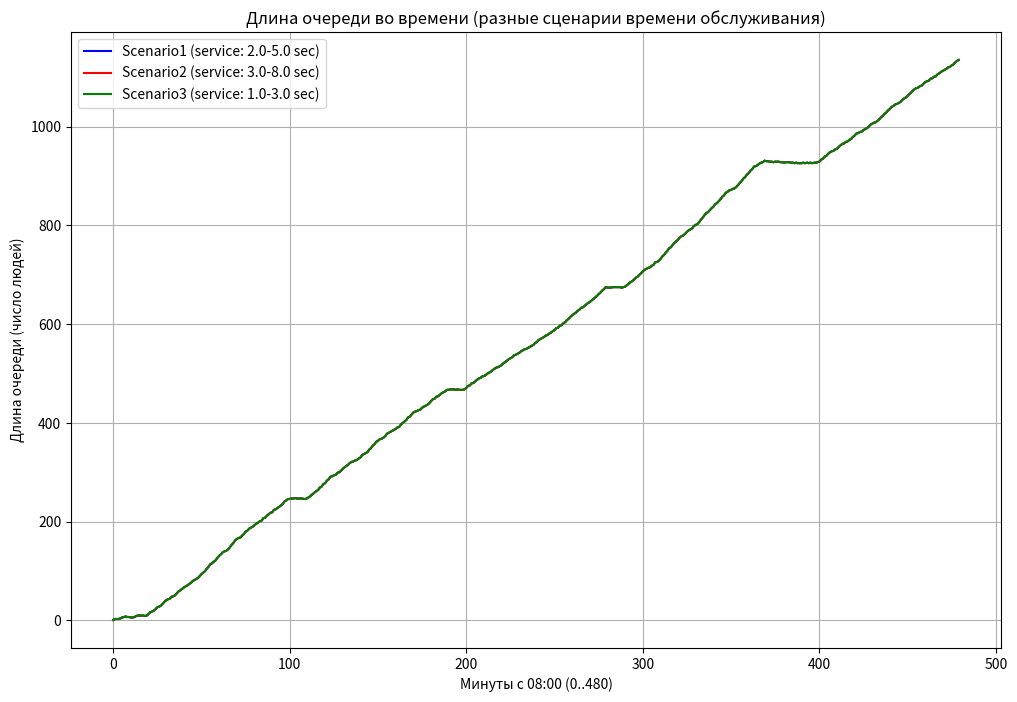

Here is the Python script that generated this plot:
import math
import random
import matplotlib.pyplot as plt

# --- 1. Параметры расписания (в минутах от 08:00) ---
# Для удобства переведём всё время в "минуты с начала дня 08:00".
# 08:00 -> 0
# 08:20 -> 20
# 09:40 -> 100
# 09:50 -> 110
# 11:10 -> 190
# 11:20 -> 200
# 12:40 -> 280
# 12:50 -> 290
# 14:10 -> 370
# 14:40 -> 400
# 16:00 -> 480

# Определим интервалы (start_minute, end_minute, (arrivals_min, arrivals_max))
# Можно настроить по своему усмотрению:
schedule_intervals = [
    (0,   20,   (0,  2)),  # 08:00 - 08:20 (небольшой поток)
    (20,  100,  (2,  5)),  # 08:20 - 09:40 (идёт пара, пик был прямо перед 08:20,
    #   но допустим 2..5 в минуту)
    (100, 110,  (0,  1)),  # 09:40 - 09:50 (перерыв, мало людей)
    (110, 190,  (2,  5)),  # 09:50 - 11:10 (вторая пара)
    (190, 200,  (0,  1)),  # 11:10 - 11:20 (перерыв)
    (200, 280,  (2,  4)),  # 11:20 - 12:40 (третья пара)
    (280, 290,  (0,  1)),  # 12:40 - 12:50 (перерыв)
    (290, 370,  (2,  5)),  # 12:50 - 14:10 (четвёртая пара)
    (370, 400,  (0,  1)),  # 14:10 - 14:40 (перерыв)
    (400, 480,  (2,  4)),  # 14:40 - 16:00 (пятая пара)
]

def get_arrivals_min_max(current_minute):
    """
    Возвращаем (arrivals_min, arrivals_max) для заданной минуты с 08:00,
    основываясь на расписании schedule_intervals.
    """
    for (start_m, end_m, (mn, mx)) in schedule_intervals:
        if start_m <= current_minute < end_m:
            return (mn, mx)
    return (0, 0)  # если вдруг за пределами расписания

def simulate_one_day(
        total_minutes=480,  # с 08:00 до 16:00
        service_min_sec=2.0,
        service_max_sec=5.0,
        seed=None
):
    """
    Имитация работы одного турникета с расписанием пар за весь день (08:00-16:00).
    Каждая итерация = 1 минута.

    ПАРАМЕТРЫ:
      - total_minutes : общее время моделирования (480 мин = 8 часов)
      - service_min_sec, service_max_sec : границы равномерного распределения
        на время обслуживания (секунды).
      - seed : фиксатор для случайного генератора (опционально).

    ВОЗВРАЩАЕТ:
      словарь с:
        time_points       : список минут [0..total_minutes-1]
        queue_length      : длина очереди на конце каждой минуты
        waiting_times     : время ожидания (минуты) для каждого обслуженного
        server_busy       : 0/1 (свободен/занят) в конце каждой минуты
    """
    if seed is not None:
        random.seed(seed)

    # Переводим секунды в минуты, чтобы работать в одних единицах
    # 1 сек = 1/60 мин
    service_min_min = service_min_sec / 60.0
    service_max_min = service_max_sec / 60.0

    time_points = list(range(total_minutes))
    queue_length = []
    waiting_times = []
    server_busy = []

    queue = []  # список (время_прихода) для каждого человека
    server_busy_time = 0.0  # на сколько минут турникет ещё занят

    for minute in time_points:
        # --- 1) Генерация приходов ---
        (mn, mx) = get_arrivals_min_max(minute)
        arrivals_num = random.randint(mn, mx)
        for _ in range(arrivals_num):
            queue.append(minute)  # человек пришёл в 'minute'

        # --- 2) Обслуживание ---
        if server_busy_time > 0:
            # сервер занят, уменьшим время
            server_busy_time -= 1.0
            if server_busy_time < 0:
                server_busy_time = 0
        else:
            # сервер свободен
            if len(queue) > 0:
                arrival_t = queue.pop(0)
                waiting = minute - arrival_t
                waiting_times.append(waiting)

                # Генерируем время обслуживания (равномерное [service_min_min..service_max_min])
                dur = random.uniform(service_min_min, service_max_min)

                # Установим, что турникет будет занят на dur минут
                server_busy_time = dur
        queue_length.append(len(queue))

        if server_busy_time > 0:
            server_busy.append(1)
        else:
            server_busy.append(0)

    return {
        "time_points": time_points,
        "queue_length": queue_length,
        "waiting_times": waiting_times,
        "server_busy": server_busy
    }

# --- 3. Проведём серию экспериментов ---

# (A) БАЗОВЫЕ ПАРАМЕТРЫ
base_service_min_sec = 2.0
base_service_max_sec = 5.0

# Эксперименты: [(имя_сценария, (service_min_sec, service_max_sec), seed), ...]
# Можно также варьировать total_minutes (T), но здесь оставим 480 мин (весь день).
experiments = [
    ("Scenario1", (2.0, 5.0), 42),  # Базовый сценарий: 2..5 сек, seed=42
    ("Scenario2", (3.0, 8.0), 42), # Увеличим время обслуживания: 3..8 сек
    ("Scenario3", (1.0, 3.0), 42), # Уменьшим время обслуживания: 1..3 сек
]

results_all = {}

for (label, (smin, smax), sd) in experiments:
    res = simulate_one_day(
        total_minutes=480,
        service_min_sec=smin,
        service_max_sec=smax,
        seed=sd
    )
    results_all[label] = res

# --- 4. Визуализация результатов ---
plt.figure(figsize=(12,8))

colors = ['blue', 'red', 'green']
for i, label in enumerate(results_all.keys()):
    r = results_all[label]
    q_len = r["queue_length"]
    t_points = r["time_points"]
    plt.plot(t_points, q_len, label=f"{label} (service: {experiments[i][1][0]}-{experiments[i][1][1]} sec)",
             color=colors[i])

plt.xlabel("Минуты с 08:00 (0..480)")
plt.ylabel("Длина очереди (число людей)")
plt.title("Длина очереди во времени (разные сценарии времени обслуживания)")
plt.legend()
plt.grid(True)
plt.show()

# Выведем текстовую статистику:
for i, label in enumerate(results_all.keys()):
    r = results_all[label]
    q_len = r["queue_length"]
    waits = r["waiting_times"]
    srv = r["server_busy"]

    avg_q = sum(q_len)/len(q_len)
    max_q = max(q_len) if q_len else 0
    avg_w = sum(waits)/len(waits) if waits else 0
    max_w = max(waits) if waits else 0
    utilization = sum(srv)/len(srv)*100

    print(f"--- {label} ---")
    print(f"Service time range: {experiments[i][1][0]}..{experiments[i][1][1]} sec")
    print(f"Средняя длина очереди: {avg_q:.2f}, макс: {max_q}")
    print(f"Среднее время ожидания: {avg_w:.2f} мин, макс: {max_w:.2f}")
    print(f"Загрузка турникета: {utilization:.1f}%\n")

# schedule_intervals
# Массив, определяющий кусочно-заданный диапазон (arrivals_min,arrivals_max) для разных промежутков в минутах от 8:00.Например, (0, 20, (0,2)) означает с 8:00 до 8:20 (минуты 0..19) генерировать от 0 до 2 человек в минуту.

# get_arrivals_min_max(current_minute). Смотрит, в какой интервал расписания попадает current_minute и возвращает (mn, mx). # Если current_minute > 480 или < 0, вернёт (0,0), но в наших пределах это не должно случиться.

# simulate_one_day(...) Моделирует 480 минут (8:00–16:00) пошагово. # На каждом шаге (каждой минуте) генерирует число пришедших (по randint(mn, mx)), учитывая расписание, и добавляет их в очередь.
# Если турникет свободен, берёт из очереди студента, рассчитывает его время ожидания (текущая_минута - время_прихода), затем генерирует случайное время обслуживания (равномерное) и «занимает» турникет на это время.
# Хранит:
    # queue_length (длину очереди в конце каждой минуты),
    # waiting_times (время ожидания каждого обслуженного),
    # server_busy (1 или 0 для каждой минуты).

# Серия экспериментов
# В данном примере мы варьируем только границы времени обслуживания (2–5, 3–8, 1–3 секунд). Можно добавить эксперименты, меняя arrivals_min–max в самом schedule_intervals или общее время total_minutes.

# График
# Рисуем временную динамику длины очереди для всех экспериментов на одном графике (с разными цветами). Видно, как изменяются «горбы» очереди в течение дня для разных скоростей обслуживания.

# Текстовая статистика
    # Средняя/максимальная длина очереди,
    # Среднее/максимальное время ожидания (в минутах),
    # Загрузка турникета (в %).
